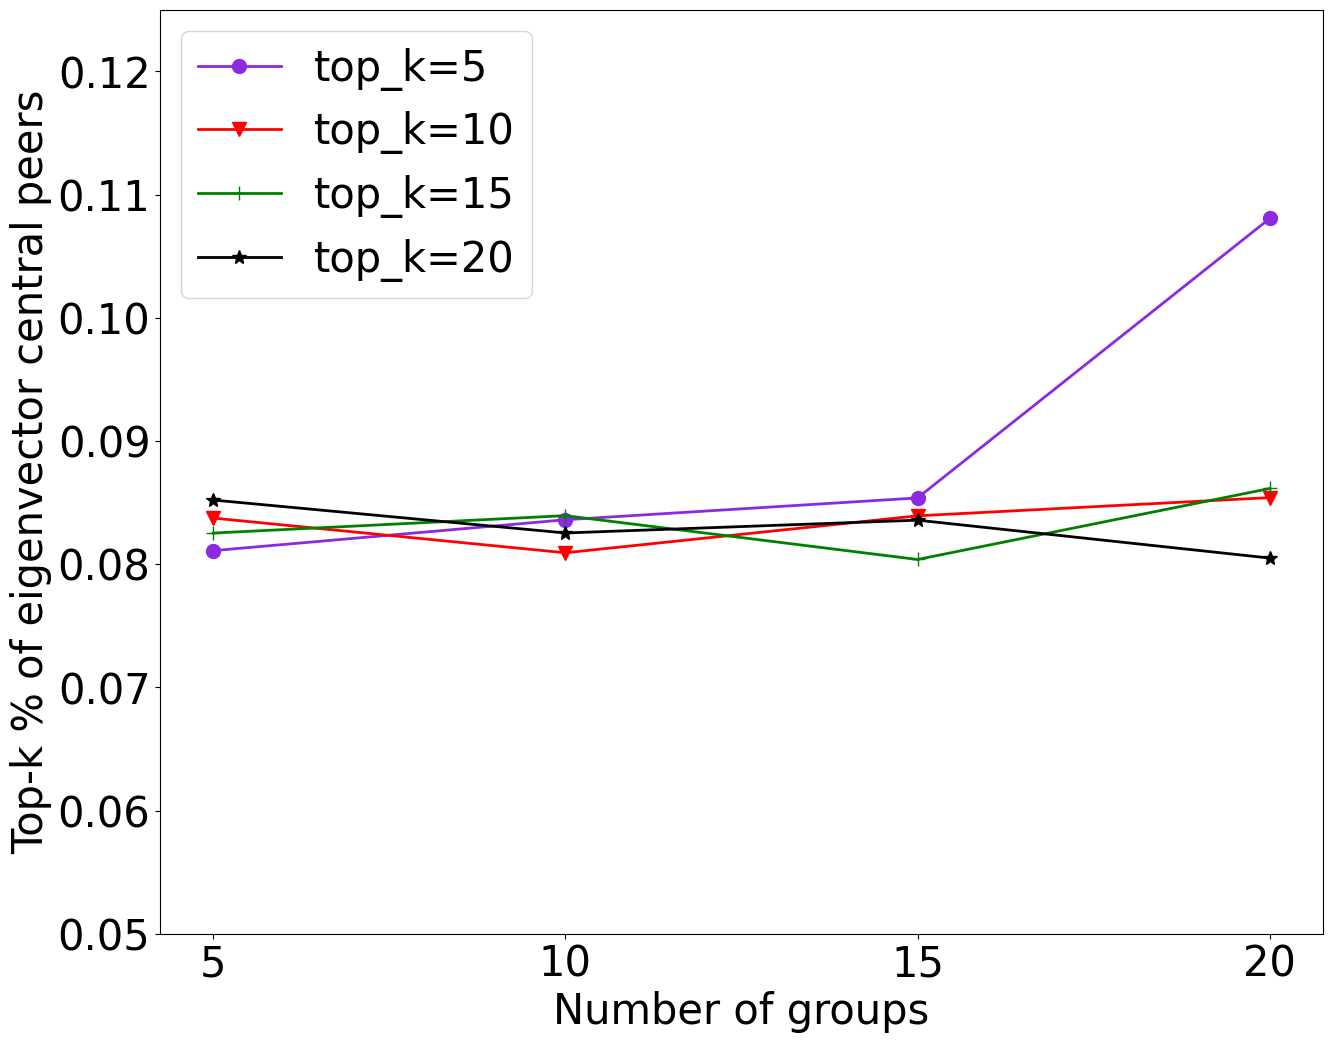

The script that saved this image:
import matplotlib.pyplot as plt


step = [5, 10, 15, 20]
x = range(len(step))
c3 = [0.08374000000000001, 0.08091999999999999, 0.08392000000000001, 0.0854]
c4 = [0.01318, 0.0252, 0.03734, 0.04806]
c5 = [0.01252, 0.025339999999999994, 0.037660000000000006, 0.04814]
c6 = [0.01204, 0.025279999999999997, 0.03568, 0.049019999999999994]


x = range(len(x))
plt.rcParams['font.sans-serif'] = ['SimHei']  # 显示汉字


c3 = [0.081091999999999999, 0.0836, 0.0853734, 0.10806]
c4 = [0.08374000000000001, 0.08091999999999999, 0.08392000000000001, 0.0854]
c5 = [0.08252, 0.0839339999999999994, 0.08037660000000000006, 0.08614]
c6 = [0.085204, 0.0825279999999999997, 0.083568, 0.08049019999999999994]


plt.figure(figsize=(15, 12), dpi=700)
plt.plot(x, c3, color='blueviolet', marker='o', markersize=10, linestyle='-', label='top_k=5', linewidth=2)
plt.plot(x, c4,  color='red', marker='v', markersize=10, linestyle='-', label='top_k=10', linewidth=2)
plt.plot(x, c5,  color='green', marker='+', markersize=10, linestyle='-', label='top_k=15', linewidth=2)
plt.plot(x, c6,  color='black', marker='*', markersize=10, linestyle='-', label='top_k=20', linewidth=2)
plt.legend(prop={'family': 'Times New Roman', 'size': 30}, loc='upper left', ncol=1)
plt.ylim(0.05, 0.125)
plt.yticks(fontsize=30)
plt.xticks(x, step, fontsize=30)
plt.xlabel('Number of groups', fontproperties='Times New Roman', fontsize=30)
plt.ylabel('Top-k % of eigenvector central peers', fontproperties='Times New Roman', fontsize=30)
plt.savefig('top-k.pdf', bbox_inches='tight')
plt.show()
